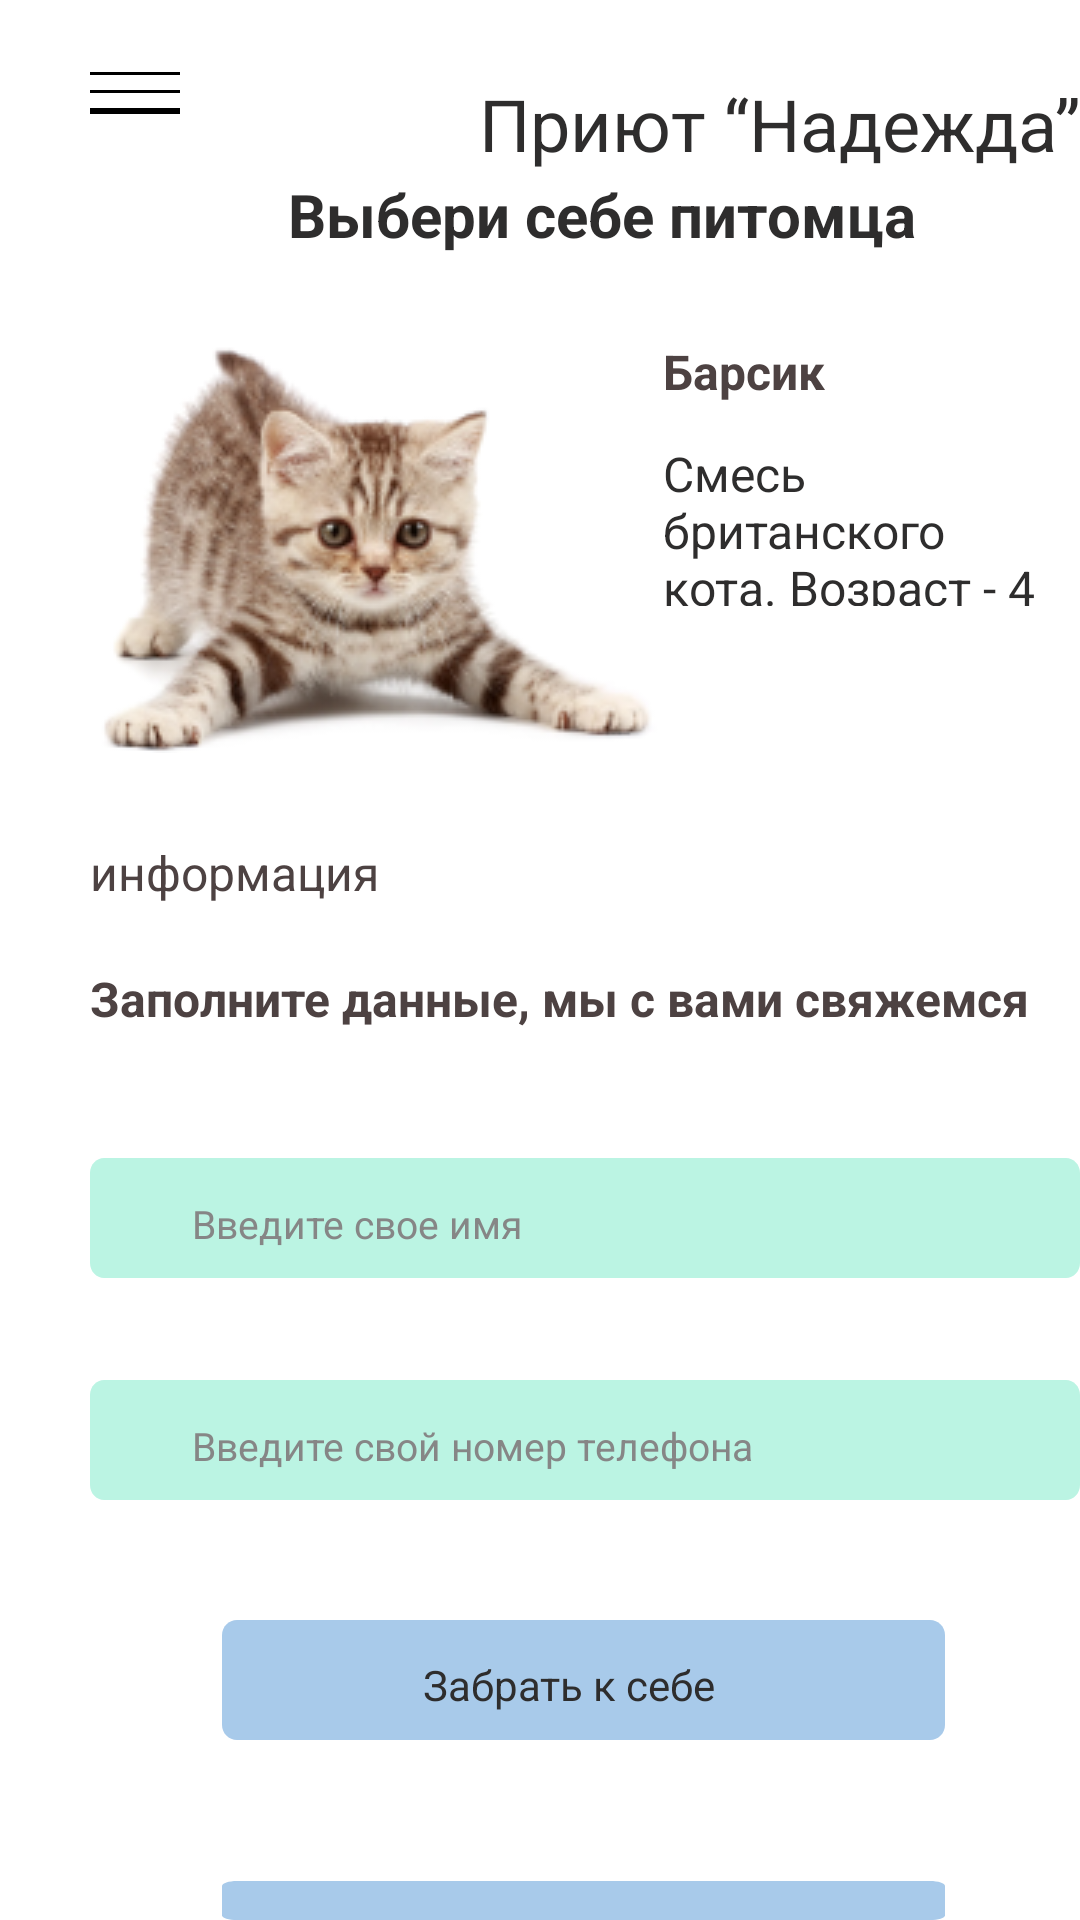

Here is an Android app screen rendered from its layout file. Give the layout XML and the strings, colors and styles it references.
<!-- AndroidManifest.xml: application theme Theme.PR9_Romanyenko -->
<!-- res/layout/activity_main2.xml -->
<?xml version="1.0" encoding="utf-8"?>
<RelativeLayout
    android:layout_width="match_parent"
    android:layout_height="match_parent"
    xmlns:android="http://schemas.android.com/apk/res/android">
    <View
        android:layout_width="30dp"
        android:layout_height="1dp"
        android:layout_alignParentLeft="true"
        android:layout_marginLeft="30dp"
        android:layout_marginTop="24dp"
        android:layout_alignParentTop="true"
        android:background="@color/black"
        />

    <View
        android:layout_width="30dp"
        android:layout_height="1dp"
        android:layout_alignParentLeft="true"
        android:layout_marginLeft="30dp"
        android:layout_marginTop="30dp"
        android:layout_alignParentTop="true"
        android:background="@color/black"
        />

    <View
        android:layout_width="30dp"
        android:layout_height="2dp"
        android:layout_alignParentLeft="true"
        android:layout_alignParentTop="true"
        android:layout_marginLeft="30dp"
        android:layout_marginTop="36dp"
        android:background="@color/black"/>

    <TextView
        android:id="@+id/some_id"
        android:layout_width="306dp"
        android:layout_height="31dp"
        android:layout_alignParentLeft="true"
        android:layout_marginLeft="75dp"
        android:layout_alignParentTop="true"
        android:layout_marginTop="25dp"
        android:text="Приют “Надежда”"
        android:textSize="24sp"
        android:textColor="#2E2D2D"
        android:gravity="right|top"
        />
    <View
        android:id="@+id/image_8"
        android:layout_width="158.58dp"
        android:layout_height="52.28dp"
        android:layout_alignParentLeft="true"
        android:layout_alignParentTop="true"
        android:layout_marginLeft="224.23dp"
        android:layout_marginTop="721.37dp"
        android:background="@drawable/image_8" />
    <TextView
        android:layout_width="108dp"
        android:layout_height="wrap_content"
        android:layout_alignParentLeft="true"
        android:layout_marginLeft="279dp"
        android:layout_alignParentTop="true"
        android:layout_marginTop="734dp"
        android:text="Приют “Надежда”"
        android:textSize="12sp"
        android:textColor="#4D4242"
        android:gravity="top"
        />
    <View
        android:layout_width="17dp"
        android:layout_height="17dp"
        android:layout_alignParentLeft="true"
        android:layout_marginLeft="30dp"
        android:layout_alignParentTop="true"
        android:layout_marginTop="761dp"
        android:background="@drawable/premium_ico"
        />
    <View
        android:layout_width="16dp"
        android:layout_height="17dp"
        android:layout_alignParentLeft="true"
        android:layout_marginLeft="56dp"
        android:layout_alignParentTop="true"
        android:layout_marginTop="761dp"
        android:background="@drawable/premium_ico_f"
        />
    <View
        android:layout_width="16dp"
        android:layout_height="17dp"
        android:layout_alignParentLeft="true"
        android:layout_marginLeft="82dp"
        android:layout_alignParentTop="true"
        android:layout_marginTop="761dp"
        android:background="@drawable/premium_ico_w"
        />
    <View
        android:layout_width="17dp"
        android:layout_height="17dp"
        android:layout_alignParentLeft="true"
        android:layout_marginLeft="107dp"
        android:layout_alignParentTop="true"
        android:layout_marginTop="761dp"
        android:background="@drawable/premium_ico_i"
        />
    <View
        android:id="@+id/image_9"
        android:layout_width="190dp"
        android:layout_height="138dp"
        android:layout_alignParentLeft="true"
        android:layout_marginLeft="30dp"
        android:layout_alignParentTop="true"
        android:layout_marginTop="113dp"
        android:background="@drawable/image_9"
        />
    <TextView
        android:layout_width="245dp"
        android:layout_height="wrap_content"
        android:layout_alignParentLeft="true"
        android:layout_marginLeft="96dp"
        android:layout_alignParentTop="true"
        android:layout_marginTop="58dp"
        android:text="Выбери себе питомца"
        android:textSize="20sp"
        android:textColor="#2E2D2D"
        android:textStyle="bold"
        android:gravity="top"
        />
    <TextView
        android:layout_width="64dp"
        android:layout_height="wrap_content"
        android:layout_alignParentLeft="true"
        android:layout_marginLeft="221dp"
        android:layout_alignParentTop="true"
        android:layout_marginTop="113dp"
        android:text="Барсик"
        android:textSize="16sp"
        android:textColor="#4D4242"
        android:textStyle="bold"
        android:gravity="top"
        />
    <TextView
        android:layout_width="162dp"
        android:layout_height="55dp"
        android:layout_alignParentLeft="true"
        android:layout_marginLeft="221dp"
        android:layout_alignParentTop="true"
        android:layout_marginTop="147dp"
        android:text="Смесь британского кота. Возраст - 4 месяца."
        android:textSize="16sp"
        android:textColor="#2E2D2D"
        android:gravity="top"
        />
    <TextView
        android:layout_width="351dp"
        android:layout_height="22dp"
        android:layout_alignParentLeft="true"
        android:layout_marginLeft="30dp"
        android:layout_alignParentTop="true"
        android:layout_marginTop="280dp"
        android:text="информация"
        android:textSize="16sp"
        android:textColor="#4D4242"
        android:gravity="top"
        />
    <TextView
        android:layout_width="345dp"
        android:layout_height="wrap_content"
        android:layout_alignParentLeft="true"
        android:layout_marginLeft="30dp"
        android:layout_alignParentTop="true"
        android:layout_marginTop="322dp"
        android:text="Заполните данные, мы с вами свяжемся"
        android:textSize="16sp"
        android:textColor="#4D4242"
        android:textStyle="bold"
        android:gravity="top"
        />
    <View
        android:id="@+id/rectangle_2"
        android:layout_width="351dp"
        android:layout_height="40dp"
        android:layout_alignParentLeft="true"
        android:layout_marginLeft="30dp"
        android:layout_alignParentTop="true"
        android:layout_marginTop="386dp"
        android:background="@drawable/rectangle_2"
        />
    <View
        android:id="@+id/rectangle_3"
        android:layout_width="351dp"
        android:layout_height="40dp"
        android:layout_alignParentLeft="true"
        android:layout_marginLeft="30dp"
        android:layout_alignParentTop="true"
        android:layout_marginTop="460dp"
        android:background="@drawable/rectangle_2"
        />
    <TextView
        android:layout_width="117dp"
        android:layout_height="wrap_content"
        android:layout_alignParentLeft="true"
        android:layout_marginLeft="64dp"
        android:layout_alignParentTop="true"
        android:layout_marginTop="399dp"
        android:text="Введите свое имя"
        android:textSize="13sp"
        android:textColor="#868686"
        android:gravity="top"
        />
    <TextView
        android:layout_width="195dp"
        android:layout_height="wrap_content"
        android:layout_alignParentLeft="true"
        android:layout_marginLeft="64dp"
        android:layout_alignParentTop="true"
        android:layout_marginTop="473dp"
        android:text="Введите свой номер телефона"
        android:textSize="13sp"
        android:textColor="#868686"
        android:gravity="top"
        />
    <View
        android:id="@+id/rectangle_5"
        android:layout_width="241dp"
        android:layout_height="40dp"
        android:layout_alignParentLeft="true"
        android:layout_marginLeft="74dp"
        android:layout_alignParentTop="true"
        android:layout_marginTop="540dp"
        android:background="@drawable/rectangle_5"
        />
    <View
        android:id="@+id/rectangle_6"
        android:layout_width="241dp"
        android:layout_height="40dp"
        android:layout_alignParentLeft="true"
        android:layout_marginLeft="74dp"
        android:layout_alignParentTop="true"
        android:layout_marginTop="627dp"
        android:background="@drawable/rectangle_5"
        />
    <TextView
        android:layout_width="107dp"
        android:layout_height="wrap_content"
        android:layout_alignParentLeft="true"
        android:layout_marginLeft="141dp"
        android:layout_alignParentTop="true"
        android:layout_marginTop="552dp"
        android:text="Забрать к себе"
        android:textSize="14sp"
        android:textColor="#2E2D2D"
        android:gravity="top"
        />
    <TextView
        android:layout_width="107dp"
        android:layout_height="wrap_content"
        android:layout_alignParentLeft="true"
        android:layout_marginLeft="141dp"
        android:layout_alignParentTop="true"
        android:layout_marginTop="639dp"
        android:text="Позвонить нам"
        android:textSize="14sp"
        android:textColor="#2E2D2D"
        android:gravity="top"
        />

</RelativeLayout>
<!-- resources referenced by this layout -->
<resources>
  <!-- drawable image_8: png bitmap (drawable, 4176 bytes) -->
  <!-- drawable image_9: png bitmap (drawable, 35543 bytes) -->
  <!-- drawable premium_ico: png bitmap (drawable, 585 bytes) -->
  <!-- drawable premium_ico_f: png bitmap (drawable, 532 bytes) -->
  <!-- drawable premium_ico_i: png bitmap (drawable, 752 bytes) -->
  <!-- drawable premium_ico_w: png bitmap (drawable, 681 bytes) -->
  <!-- drawable rectangle_2 (drawable) -->
  <?xml version="1.0" encoding="utf-8"?>
  <vector
      xmlns:android="http://schemas.android.com/apk/res/android"
      xmlns:aapt="http://schemas.android.com/aapt"
      android:width="351dp"
      android:height="40dp"
      android:viewportWidth="351"
      android:viewportHeight="40"
      >
  
      <group>
  
          <clip-path
              android:pathData="M5 0H346C348.761 0 351 2.23858 351 5V35C351 37.7614 348.761 40 346 40H5C2.23858 40 0 37.7614 0 35V5C0 2.23858 2.23858 0 5 0Z"
              />
  
          <path
              android:pathData="M0 0V40H351V0"
              android:fillColor="#BBF4E3"
              />
  
      </group>
  
  </vector>
  <!-- drawable rectangle_5 (drawable) -->
  <?xml version="1.0" encoding="utf-8"?>
  <vector
      xmlns:android="http://schemas.android.com/apk/res/android"
      xmlns:aapt="http://schemas.android.com/aapt"
      android:width="241dp"
      android:height="40dp"
      android:viewportWidth="241"
      android:viewportHeight="40"
      >
  
      <group>
  
          <clip-path
              android:pathData="M5 0H236C238.761 0 241 2.23858 241 5V35C241 37.7614 238.761 40 236 40H5C2.23858 40 0 37.7614 0 35V5C0 2.23858 2.23858 0 5 0Z"
              />
  
          <path
              android:pathData="M0 0V40H241V0"
              android:fillColor="#A8CAEA"
              />
  
      </group>
  
  </vector>
  <style name="Theme.PR9_Romanyenko" parent="Theme.MaterialComponents.DayNight.DarkActionBar">
          
          <item name="colorPrimary">@color/purple_500</item>
          <item name="colorPrimaryVariant">@color/purple_700</item>
          <item name="colorOnPrimary">@color/white</item>
          
          <item name="colorSecondary">@color/teal_200</item>
          <item name="colorSecondaryVariant">@color/teal_700</item>
          <item name="colorOnSecondary">@color/black</item>
          
          <item name="android:statusBarColor" tools:targetApi="l">?attr/colorPrimaryVariant</item>
          
      </style>
  <!-- not gathered from this repository: default colours our renderer supplied (Android Studio template values) -->
  <color name="purple_500">#FF6200EE</color>
  <color name="purple_700">#FF3700B3</color>
  <color name="teal_200">#FF03DAC5</color>
  <color name="teal_700">#FF018786</color>
  <color name="black">#FF000000</color>
  <color name="white">#FFFFFFFF</color>
</resources>
